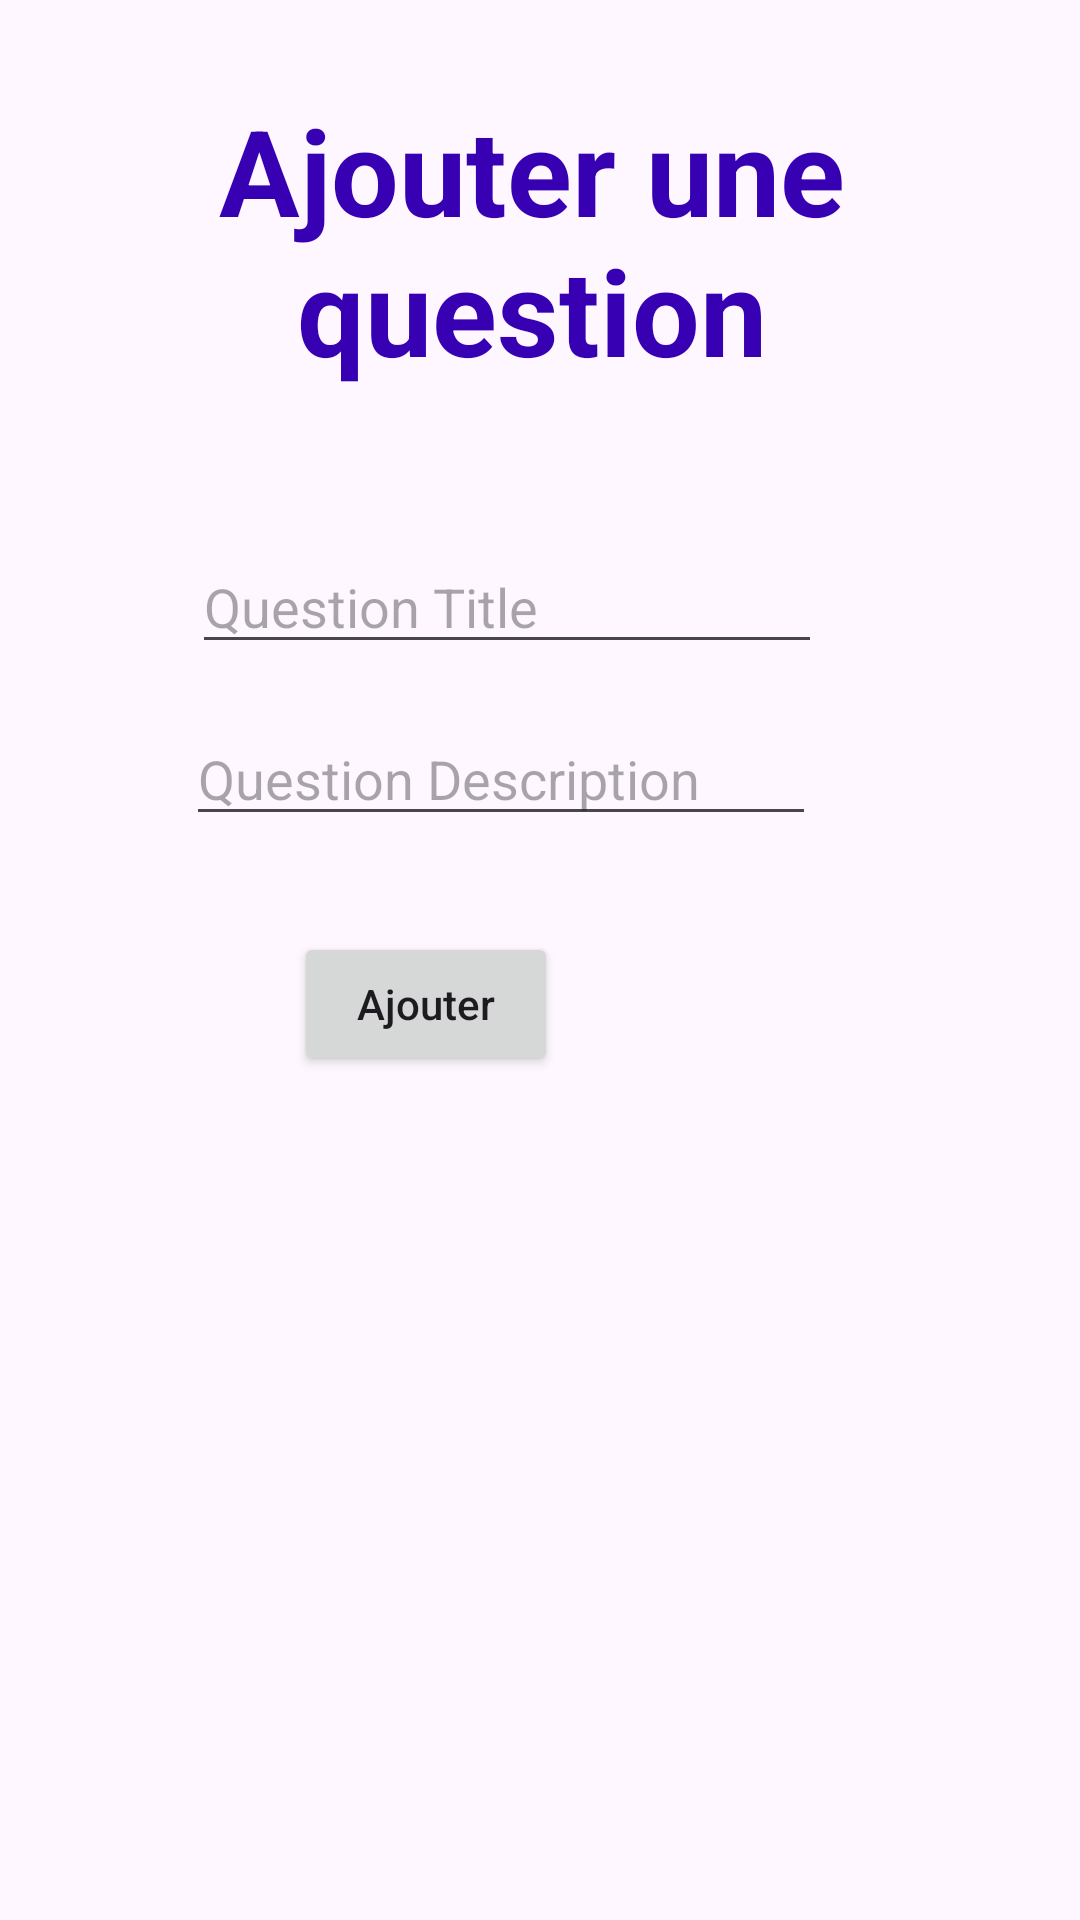

Reconstruct the res/layout file that produces this screen, plus the resources it refers to.
<!-- AndroidManifest.xml: application theme Theme.Material3.Light -->
<!-- res/layout/activity_createquestionnaire.xml -->
<?xml version="1.0" encoding="utf-8"?>
<androidx.constraintlayout.widget.ConstraintLayout xmlns:android="http://schemas.android.com/apk/res/android"
    xmlns:tools="http://schemas.android.com/tools"
    android:layout_width="match_parent"
    android:layout_height="match_parent"
    xmlns:app="http://schemas.android.com/apk/res-auto"
    tools:context=".createquestionnaire"
    android:padding="30dp"
    >
    <TextView
        android:layout_width="match_parent"
        android:layout_height="match_parent"
        android:textAlignment="center"
        android:text="Ajouter une question"
        android:textStyle="bold"
        android:textSize="40dp"
        android:textColor="@color/purple_700"
        android:layout_marginEnd="5dp"/>
    <EditText
        android:id="@+id/titre_input"
        android:layout_width="wrap_content"
        android:layout_height="wrap_content"
        android:layout_marginStart="88dp"
        android:layout_marginLeft="88dp"
        android:layout_marginTop="150dp"
        android:layout_marginEnd="110dp"
        android:layout_marginRight="110dp"
        android:ems="10"
        android:inputType="textPersonName"
        android:hint="Question Title"
        app:layout_constraintEnd_toEndOf="parent"
        app:layout_constraintStart_toStartOf="parent"
        app:layout_constraintTop_toTopOf="parent"/>
    <EditText
        android:id="@+id/desc_input"
        android:layout_width="wrap_content"
        android:layout_height="wrap_content"
        android:layout_marginStart="86dp"
        android:layout_marginLeft="86dp"
        android:layout_marginTop="16dp"
        android:layout_marginEnd="112dp"
        android:layout_marginRight="112dp"
        android:ems="10"
        android:inputType="textPersonName"
        android:hint="Question Description"
        app:layout_constraintEnd_toEndOf="parent"
        app:layout_constraintStart_toStartOf="parent"
        app:layout_constraintTop_toBottomOf="@+id/titre_input"/>

    <Button
        android:id="@+id/save_button"
        android:layout_width="wrap_content"
        android:layout_height="wrap_content"
        android:layout_marginTop="32dp"
        android:layout_marginEnd="144dp"
        android:text="Ajouter"
        android:textAllCaps="false"
        app:layout_constraintEnd_toEndOf="parent"
        app:layout_constraintTop_toBottomOf="@id/desc_input" />


</androidx.constraintlayout.widget.ConstraintLayout>
<!-- resources referenced by this layout -->
<resources>

  <!-- not gathered from this repository: default colours our renderer supplied (Android Studio template values) -->
  <color name="purple_700">#FF3700B3</color>
</resources>
